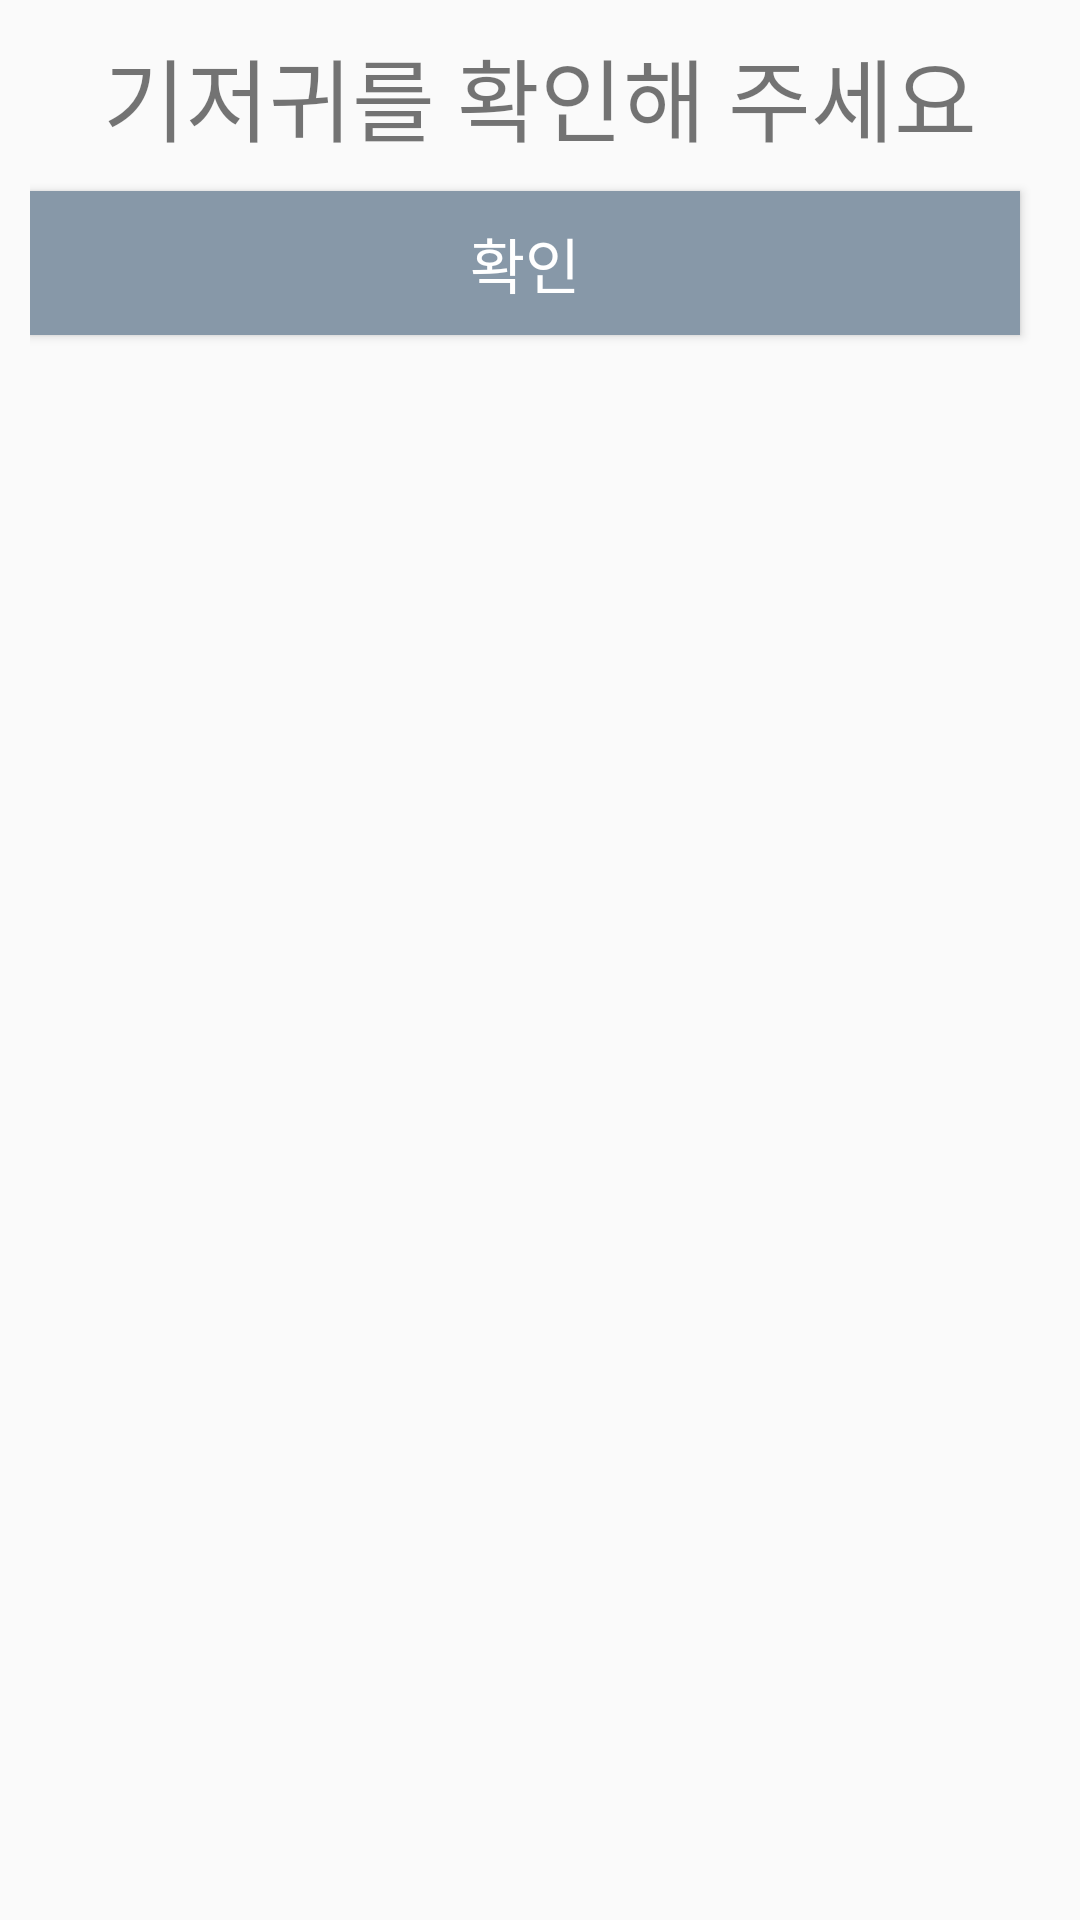

This screen was rendered from an Android layout file. Write that file and the resources it references.
<!-- AndroidManifest.xml: application theme Theme.AppCompat.Light.NoActionBar -->
<!-- res/layout/alert_dialog_page.xml -->
<?xml version="1.0" encoding="utf-8"?>

<RelativeLayout xmlns:android="http://schemas.android.com/apk/res/android"
    android:layout_width="wrap_content"
    android:layout_height="wrap_content"
    android:padding="10dp">

    <TextView
        android:text="기저귀를 확인해 주세요"
        android:textSize="30sp"
        android:layout_width="match_parent"
        android:gravity="center_horizontal"
        android:layout_height="wrap_content"
        android:id="@+id/alarmdialogtext"
        android:layout_alignParentTop="true"
        android:layout_centerHorizontal="true" />

    <Button
        android:layout_width="match_parent"
        android:layout_height="wrap_content"
        android:textSize="20sp"
        android:layout_marginRight="10dp"
        android:background="@color/btn_login"
        android:textColor="@color/color_white"
        android:text="확인"
        android:id="@+id/dialogfinishbutton"
        android:layout_centerHorizontal="true"
        android:layout_marginTop="10dp"
        android:layout_below="@+id/alarmdialogtext"
        android:layout_alignParentStart="true" />
</RelativeLayout>
<!-- resources referenced by this layout -->
<resources>
  <color name="btn_login">#8798A8</color>
  <color name="color_white">#FFFFFF</color>
</resources>
